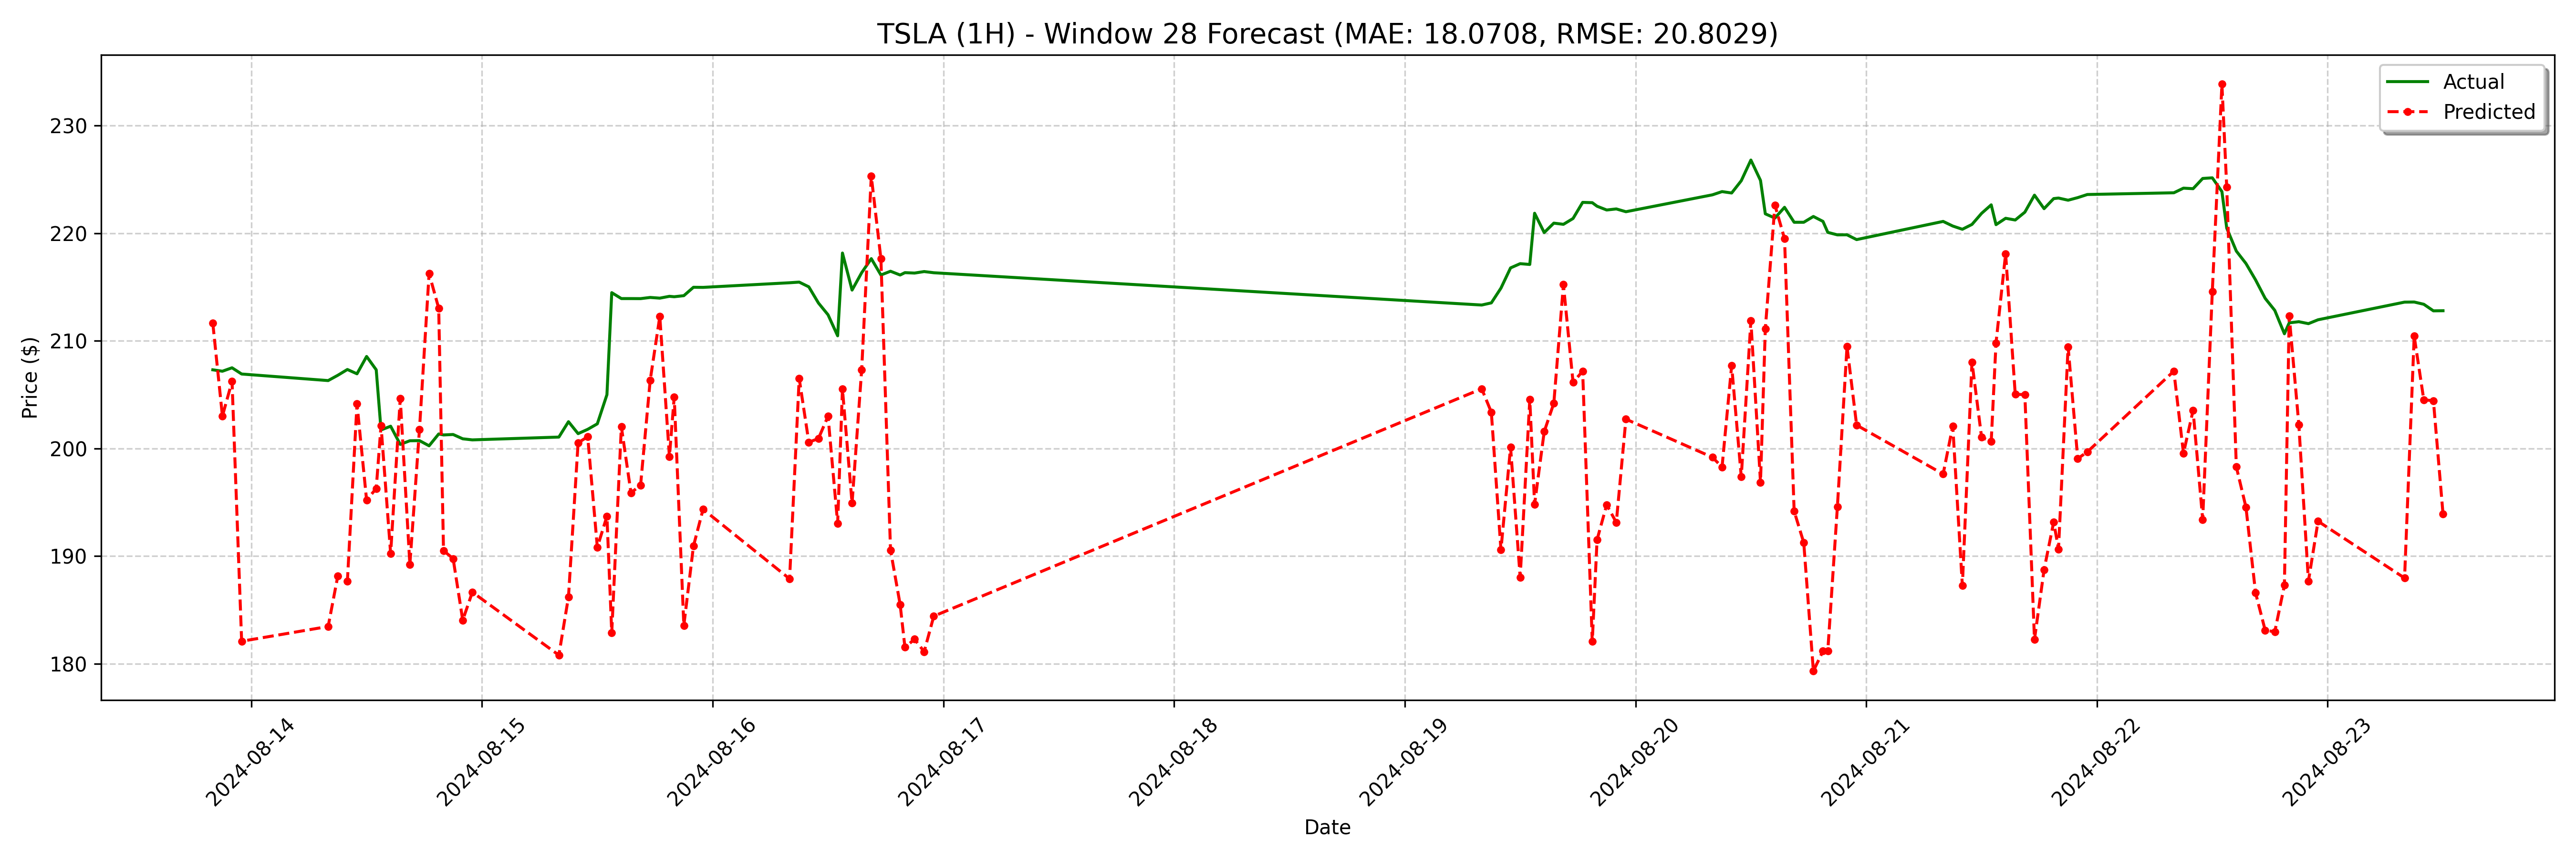

Data behind this chart, as committed beside it:
date, actual, forecast
2024-08-13 20:00:00, 207.3, 211.6
2024-08-13 21:00:00, 207.2, 203
2024-08-13 22:00:00, 207.5, 206.2
2024-08-13 23:00:00, 206.9, 182.1
2024-08-14 08:00:00, 206.3, 183.5
2024-08-14 09:00:00, 206.8, 188.1
2024-08-14 10:00:00, 207.3, 187.7
2024-08-14 11:00:00, 206.9, 204.1
2024-08-14 12:00:00, 208.6, 195.2
2024-08-14 13:00:00, 207.3, 196.3
2024-08-14 13:30:00, 201.7, 202.1
2024-08-14 14:30:00, 202.1, 190.2
2024-08-14 15:30:00, 200.4, 204.6
2024-08-14 16:30:00, 200.7, 189.2
2024-08-14 17:30:00, 200.7, 201.8
2024-08-14 18:30:00, 200.2, 216.2
2024-08-14 19:30:00, 201.4, 213
2024-08-14 20:00:00, 201.3, 190.5
2024-08-14 21:00:00, 201.3, 189.8
2024-08-14 22:00:00, 200.9, 184
2024-08-14 23:00:00, 200.8, 186.6
2024-08-15 08:00:00, 201.1, 180.8
2024-08-15 09:00:00, 202.5, 186.2
2024-08-15 10:00:00, 201.4, 200.5
2024-08-15 11:00:00, 201.8, 201.1
2024-08-15 12:00:00, 202.3, 190.8
2024-08-15 13:00:00, 205.0, 193.7
2024-08-15 13:30:00, 214.5, 182.9
2024-08-15 14:30:00, 213.9, 202
2024-08-15 15:30:00, 213.9, 195.9
2024-08-15 16:30:00, 213.9, 196.6
2024-08-15 17:30:00, 214, 206.3
2024-08-15 18:30:00, 214, 212.3
2024-08-15 19:30:00, 214.1, 199.3
2024-08-15 20:00:00, 214.1, 204.8
2024-08-15 21:00:00, 214.2, 183.6
2024-08-15 22:00:00, 215, 190.9
2024-08-15 23:00:00, 215, 194.4
2024-08-16 08:00:00, 215.4, 187.9
2024-08-16 09:00:00, 215.5, 206.5
2024-08-16 10:00:00, 215, 200.6
2024-08-16 11:00:00, 213.5, 200.9
2024-08-16 12:00:00, 212.4, 203
2024-08-16 13:00:00, 210.5, 193
2024-08-16 13:30:00, 218.2, 205.5
2024-08-16 14:30:00, 214.7, 194.9
2024-08-16 15:30:00, 216.3, 207.3
2024-08-16 16:30:00, 217.6, 225.3
2024-08-16 17:30:00, 216.1, 217.6
2024-08-16 18:30:00, 216.5, 190.5
2024-08-16 19:30:00, 216.1, 185.5
2024-08-16 20:00:00, 216.3, 181.5
2024-08-16 21:00:00, 216.3, 182.3
2024-08-16 22:00:00, 216.4, 181.1
2024-08-16 23:00:00, 216.3, 184.4
2024-08-19 08:00:00, 213.3, 205.5
2024-08-19 09:00:00, 213.5, 203.4
2024-08-19 10:00:00, 214.9, 190.6
2024-08-19 11:00:00, 216.8, 200.1
2024-08-19 12:00:00, 217.2, 188
... 68 more rows
